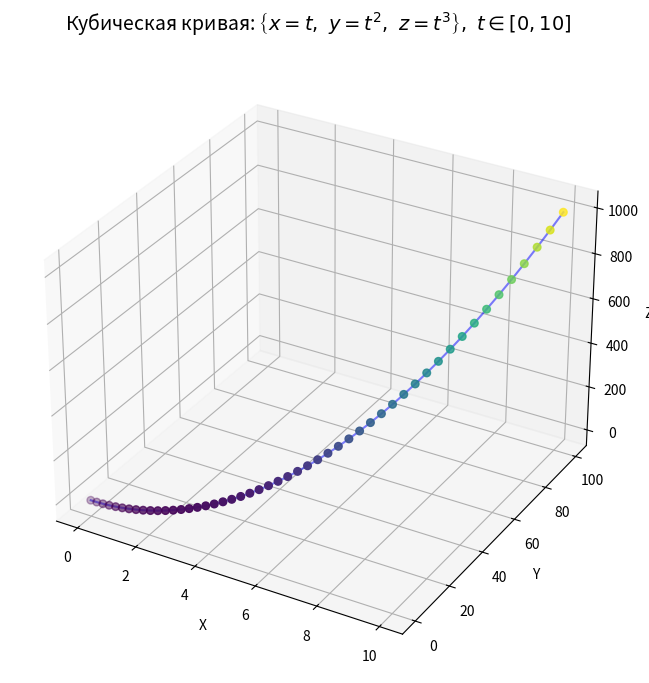

The matplotlib source for this figure:
import numpy as np
import matplotlib.pyplot as plt


fig = plt.figure(figsize=(10, 8))
ax = fig.add_subplot(projection='3d')

t = np.linspace(0, 10, 50)
x = t
y = t**2
z = t**3

ax.plot(x, y, z,
        alpha=0.5,
        linewidth=1.5, 
        color='blue', 
        linestyle='-')

ax.scatter(x, y, z, c=z,
           cmap='viridis', 
           s=30)

ax.set_title(r'Кубическая кривая: $\left\{x=t, \ y=t^2, \ z=t^3\right\}, \ t \in [0, 10]$', 
             fontsize=14, pad=20)
ax.set_xlabel('X')
ax.set_ylabel('Y')
ax.set_zlabel('Z')

plt.show()
